Image classification data set "DataBase" (SouchonTheo/DB_App_profond on GitHub). Class labels (11): desert, foret, foret fleurie, jungle, marais, montagne enneigee, montagne enneigée, ocean, plain, savane, taiga.

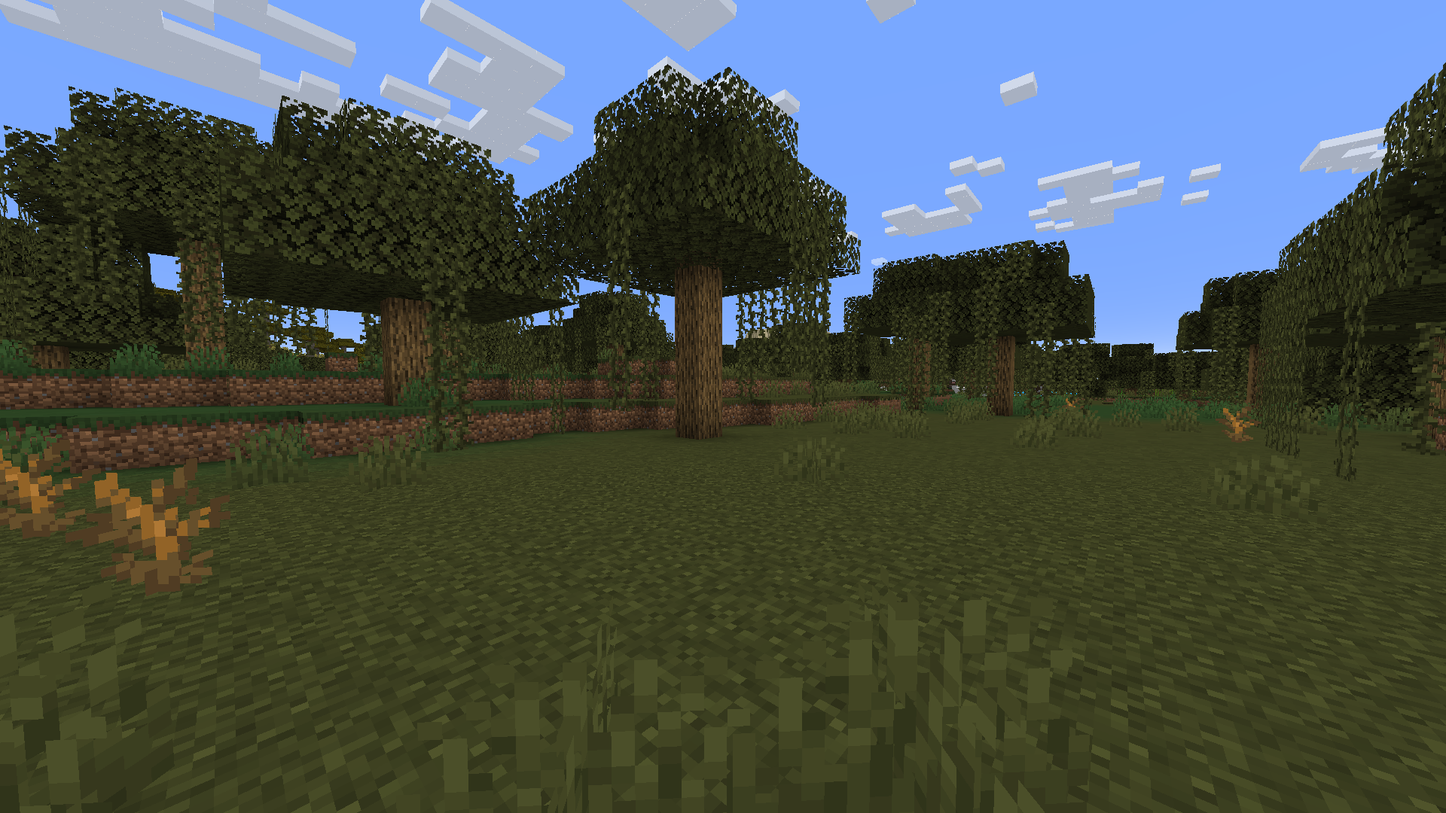
Label: marais

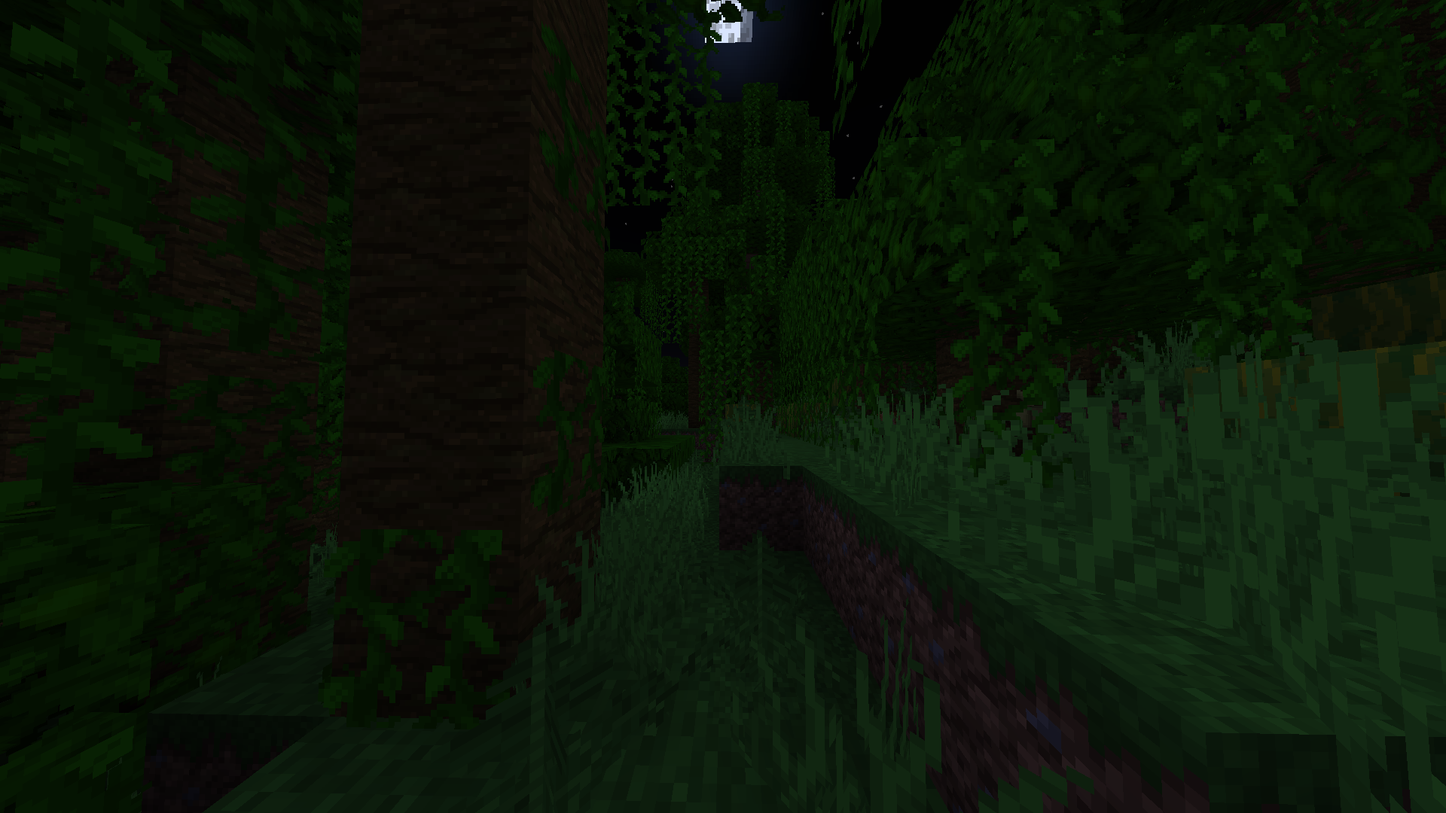
Label: jungle

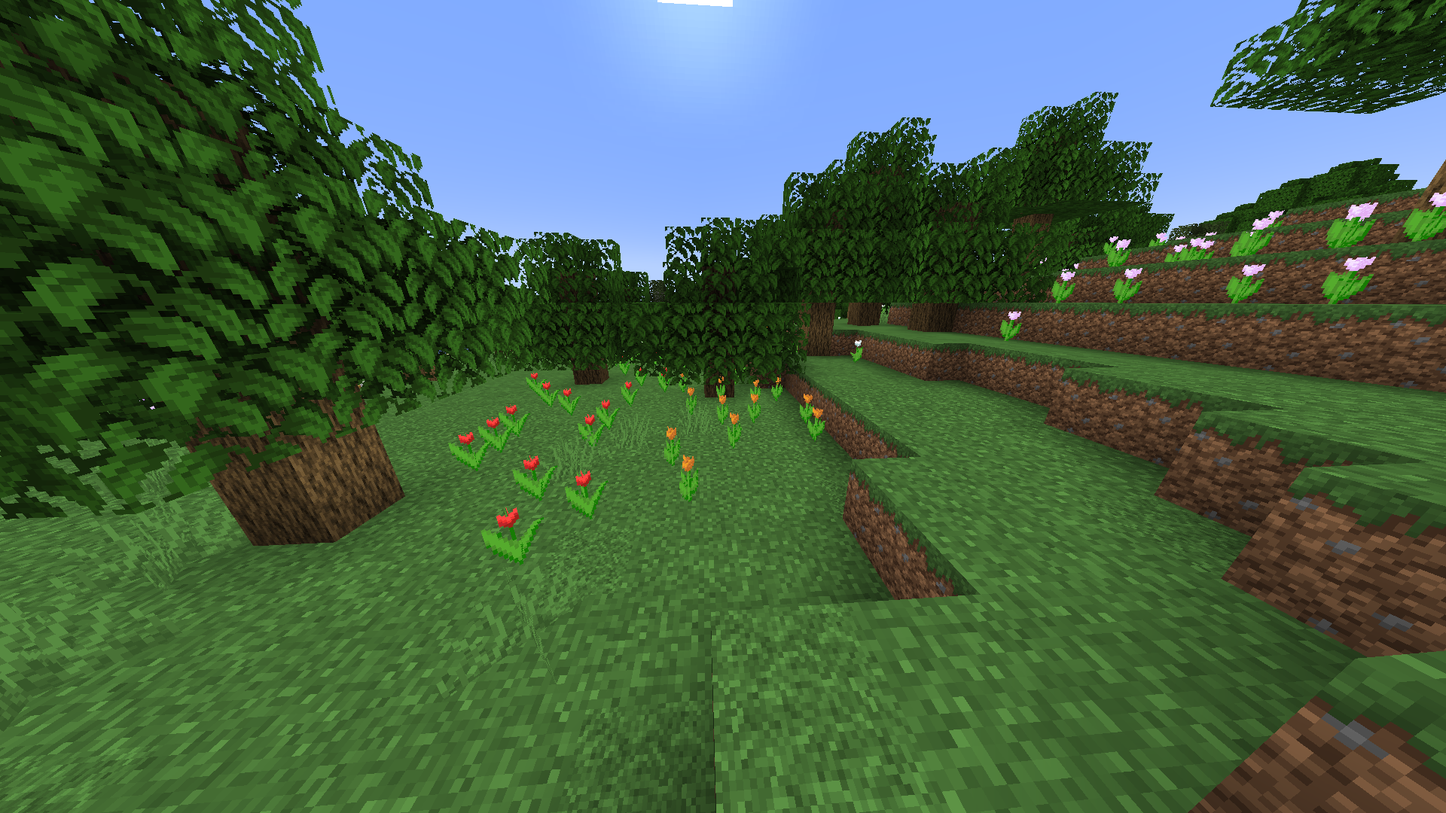
Label: foret fleurie

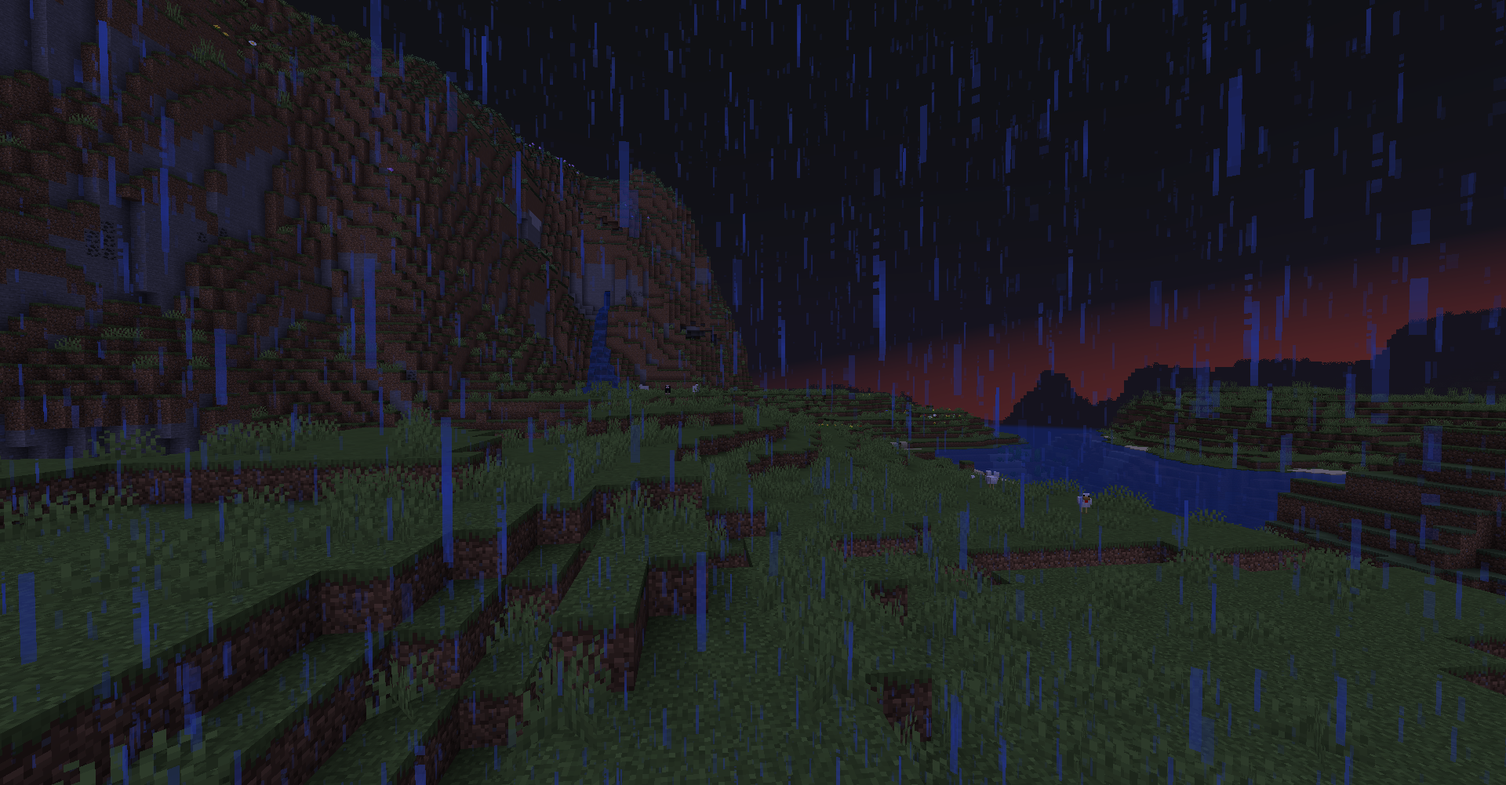
Label: plain

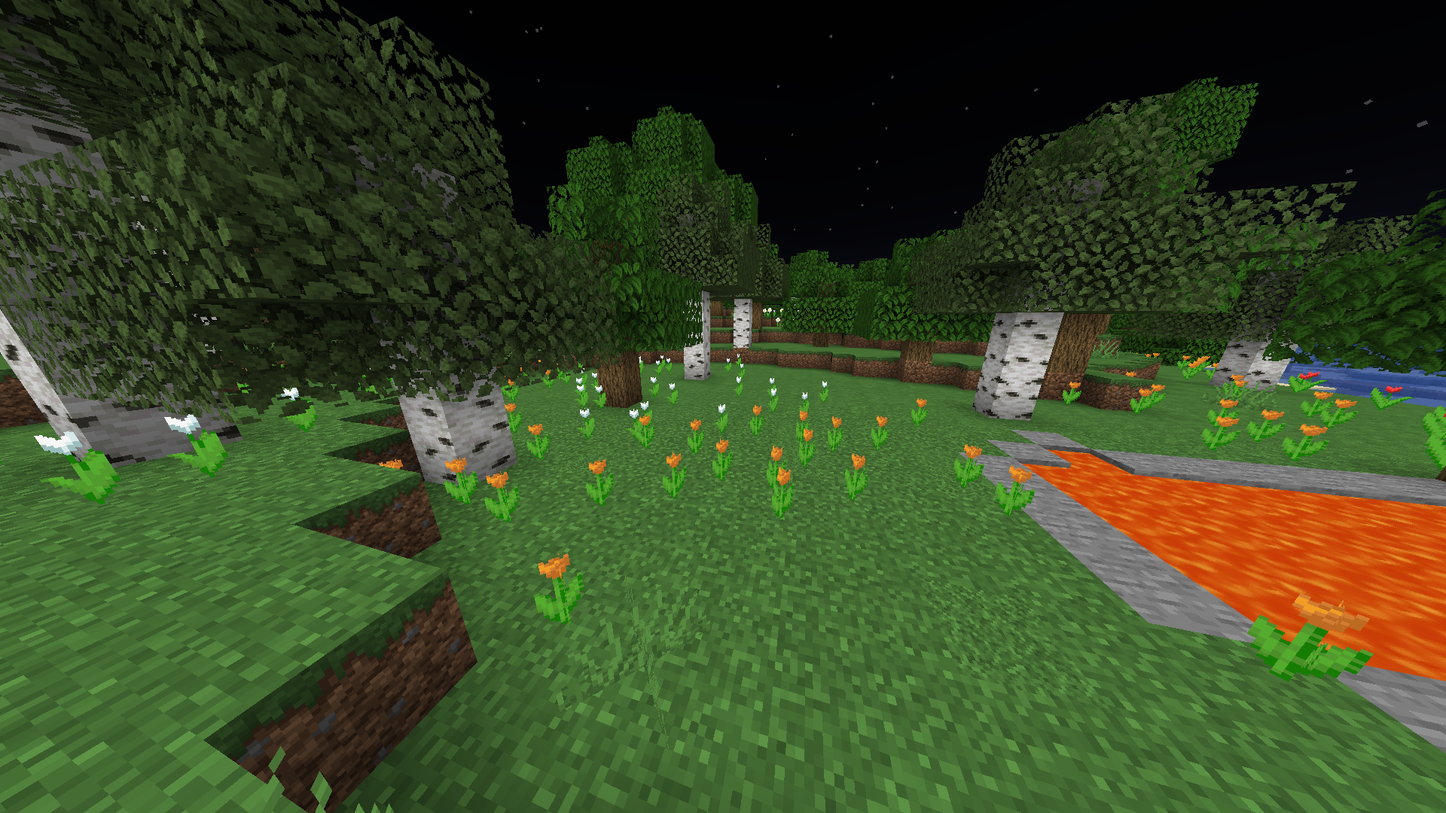
Label: foret fleurie

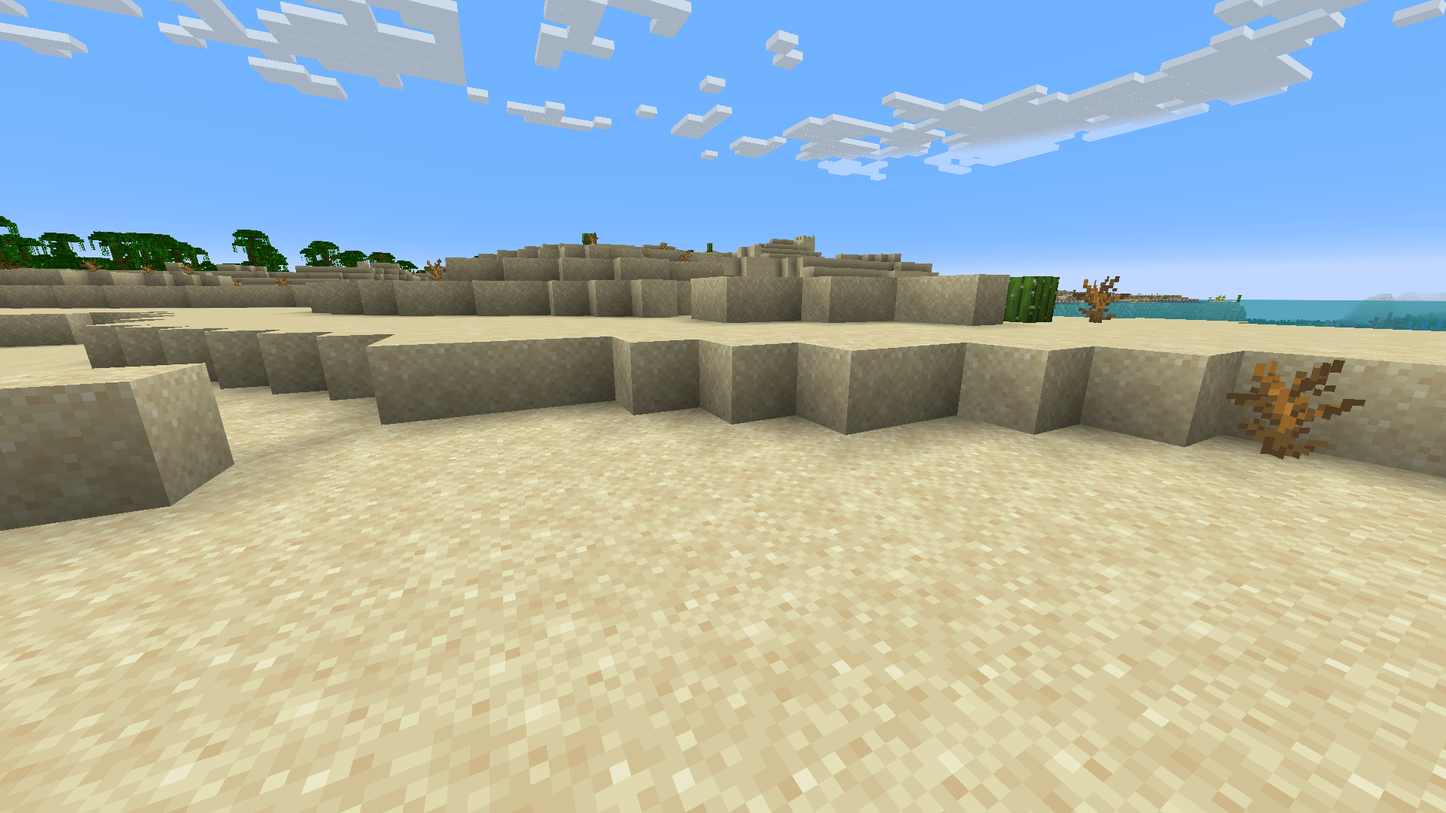
Label: desert
